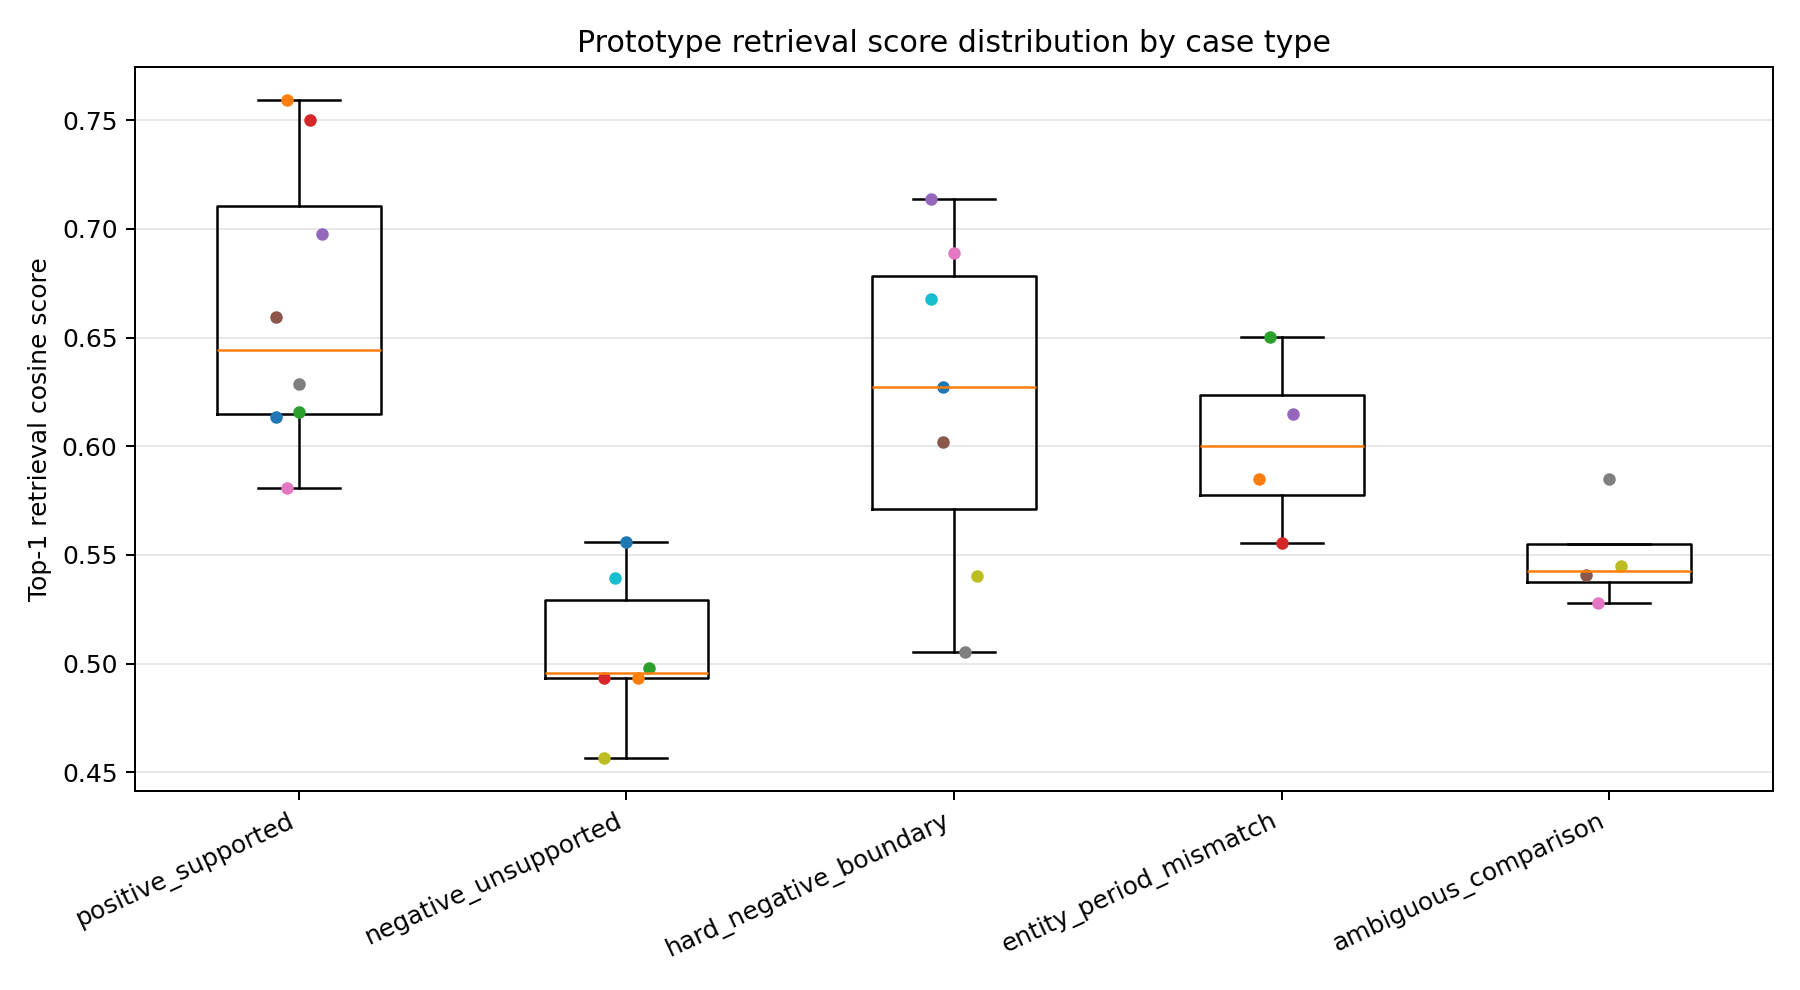

The data file committed next to this chart (first rows):
case_id, case_type, corpus_document_count, corpus_sha256, embedding_model, corpus_builder, generated_from_commit, query, rank, score, top1_minus_top2_margin, retrieved_doc_id, retrieved_doc_type, retrieved_entity, retrieved_slot, retrieved_period_label, retrieved_period_start, retrieved_period_end, retrieved_source_file, retrieved_source_path, expected_entity, expected_slot, expected_period_terms, entity_match
positive_demo2_region_type_boundary, positive_supported, 302, 1f8fd5a7b42d875d2a4f72105d1f43db0a9e0588…, bge-m3, eval/retail_retrieval_corpus.py::load_re…, 8e697d2be6bc2eef96ce5252fb6ee9fbca62c80d, What is the boundary of region_type in D…, 1, 0.6134, 0.002535, retail_ops/data/DATA_DICTIONARY.md:chunk…, field_contract_note, , , , , , retail_ops/data/DATA_DICTIONARY.md, retail_ops/data/DATA_DICTIONARY.md, , , , 
positive_demo2_region_type_boundary, positive_supported, 302, 1f8fd5a7b42d875d2a4f72105d1f43db0a9e0588…, bge-m3, eval/retail_retrieval_corpus.py::load_re…, 8e697d2be6bc2eef96ce5252fb6ee9fbca62c80d, What is the boundary of region_type in D…, 2, 0.6109, 0.002535, retail_ops/data/demo2_source_notes.md:ch…, field_contract_note, , , , , , retail_ops/data/demo2_source_notes.md, retail_ops/data/demo2_source_notes.md, , , , 
positive_demo2_region_type_boundary, positive_supported, 302, 1f8fd5a7b42d875d2a4f72105d1f43db0a9e0588…, bge-m3, eval/retail_retrieval_corpus.py::load_re…, 8e697d2be6bc2eef96ce5252fb6ee9fbca62c80d, What is the boundary of region_type in D…, 3, 0.5655, 0.002535, retail_ops/data/DATA_DICTIONARY.md:chunk…, field_contract_note, , , , , , retail_ops/data/DATA_DICTIONARY.md, retail_ops/data/DATA_DICTIONARY.md, , , , 
positive_demo2_region_type_boundary, positive_supported, 302, 1f8fd5a7b42d875d2a4f72105d1f43db0a9e0588…, bge-m3, eval/retail_retrieval_corpus.py::load_re…, 8e697d2be6bc2eef96ce5252fb6ee9fbca62c80d, What is the boundary of region_type in D…, 4, 0.5289, 0.002535, retail_ops/data/DATA_DICTIONARY.md:chunk…, field_contract_note, , , , , , retail_ops/data/DATA_DICTIONARY.md, retail_ops/data/DATA_DICTIONARY.md, , , , 
positive_demo2_region_type_boundary, positive_supported, 302, 1f8fd5a7b42d875d2a4f72105d1f43db0a9e0588…, bge-m3, eval/retail_retrieval_corpus.py::load_re…, 8e697d2be6bc2eef96ce5252fb6ee9fbca62c80d, What is the boundary of region_type in D…, 5, 0.5236, 0.002535, retail_ops/data/demo2_source_notes.md:ch…, field_contract_note, , , , , , retail_ops/data/demo2_source_notes.md, retail_ops/data/demo2_source_notes.md, , , , 
positive_demo2_activity_cost_ratio_defin…, positive_supported, 302, 1f8fd5a7b42d875d2a4f72105d1f43db0a9e0588…, bge-m3, eval/retail_retrieval_corpus.py::load_re…, 8e697d2be6bc2eef96ce5252fb6ee9fbca62c80d, How should activity_cost_ratio_pct be in…, 1, 0.7593, 0.019, retail_ops/data/DATA_DICTIONARY.md:chunk…, field_contract_note, , , , , , retail_ops/data/DATA_DICTIONARY.md, retail_ops/data/DATA_DICTIONARY.md, , , , 
positive_demo2_activity_cost_ratio_defin…, positive_supported, 302, 1f8fd5a7b42d875d2a4f72105d1f43db0a9e0588…, bge-m3, eval/retail_retrieval_corpus.py::load_re…, 8e697d2be6bc2eef96ce5252fb6ee9fbca62c80d, How should activity_cost_ratio_pct be in…, 2, 0.7403, 0.019, retail_ops/data/demo2_source_notes.md:ch…, field_contract_note, , , , , , retail_ops/data/demo2_source_notes.md, retail_ops/data/demo2_source_notes.md, , , , 
positive_demo2_activity_cost_ratio_defin…, positive_supported, 302, 1f8fd5a7b42d875d2a4f72105d1f43db0a9e0588…, bge-m3, eval/retail_retrieval_corpus.py::load_re…, 8e697d2be6bc2eef96ce5252fb6ee9fbca62c80d, How should activity_cost_ratio_pct be in…, 3, 0.7175, 0.019, retail_ops/data/DATA_DICTIONARY.md:L1079, field_contract_row, , activity_cost_ratio_pct, , , , retail_ops/data/DATA_DICTIONARY.md, retail_ops/data/DATA_DICTIONARY.md, , , , 
positive_demo2_activity_cost_ratio_defin…, positive_supported, 302, 1f8fd5a7b42d875d2a4f72105d1f43db0a9e0588…, bge-m3, eval/retail_retrieval_corpus.py::load_re…, 8e697d2be6bc2eef96ce5252fb6ee9fbca62c80d, How should activity_cost_ratio_pct be in…, 4, 0.6957, 0.019, retail_ops/data/DATA_DICTIONARY.md:chunk…, field_contract_note, , , , , , retail_ops/data/DATA_DICTIONARY.md, retail_ops/data/DATA_DICTIONARY.md, , , , 
positive_demo2_activity_cost_ratio_defin…, positive_supported, 302, 1f8fd5a7b42d875d2a4f72105d1f43db0a9e0588…, bge-m3, eval/retail_retrieval_corpus.py::load_re…, 8e697d2be6bc2eef96ce5252fb6ee9fbca62c80d, How should activity_cost_ratio_pct be in…, 5, 0.6511, 0.019, retail_ops/data/DATA_DICTIONARY.md:chunk…, field_contract_note, , , , , , retail_ops/data/DATA_DICTIONARY.md, retail_ops/data/DATA_DICTIONARY.md, , , , 
positive_store_b_visibility_entry, positive_supported, 302, 1f8fd5a7b42d875d2a4f72105d1f43db0a9e0588…, bge-m3, eval/retail_retrieval_corpus.py::load_re…, 8e697d2be6bc2eef96ce5252fb6ee9fbca62c80d, What does Store B's March 2026 visibilit…, 1, 0.6156, 0.02233, generated_demo2_retail_memory_facts.json…, generated_memory_fact, store_B, visibility_entry_profile, 2026-03, 2026-03-01, 2026-03-31, retail_ops/outputs/generated_demo2_retai…, retail_ops/outputs/demo2_cross_store_com…, store_B, visibility_entry_profile, 2026-03; March 2026, True
positive_store_b_visibility_entry, positive_supported, 302, 1f8fd5a7b42d875d2a4f72105d1f43db0a9e0588…, bge-m3, eval/retail_retrieval_corpus.py::load_re…, 8e697d2be6bc2eef96ce5252fb6ee9fbca62c80d, What does Store B's March 2026 visibilit…, 2, 0.5933, 0.02233, generated_retail_memory_facts.json:0, generated_memory_fact, store_A, visibility_entry_profile, 2026-02_to_2026-04, 2026-02-01, 2026-04-30, retail_ops/outputs/generated_retail_memo…, retail_ops/outputs/store_a_demo1_sql_out…, store_B, visibility_entry_profile, 2026-03; March 2026, False
positive_store_b_visibility_entry, positive_supported, 302, 1f8fd5a7b42d875d2a4f72105d1f43db0a9e0588…, bge-m3, eval/retail_retrieval_corpus.py::load_re…, 8e697d2be6bc2eef96ce5252fb6ee9fbca62c80d, What does Store B's March 2026 visibilit…, 3, 0.5902, 0.02233, generated_demo2_retail_memory_facts.json…, generated_memory_fact, store_F, visibility_entry_profile, 2026-03, 2026-03-01, 2026-03-31, retail_ops/outputs/generated_demo2_retai…, retail_ops/outputs/demo2_cross_store_com…, store_B, visibility_entry_profile, 2026-03; March 2026, False
positive_store_b_visibility_entry, positive_supported, 302, 1f8fd5a7b42d875d2a4f72105d1f43db0a9e0588…, bge-m3, eval/retail_retrieval_corpus.py::load_re…, 8e697d2be6bc2eef96ce5252fb6ee9fbca62c80d, What does Store B's March 2026 visibilit…, 4, 0.5842, 0.02233, generated_demo2_retail_memory_facts.json…, generated_memory_fact, store_C, visibility_entry_profile, 2026-03, 2026-03-01, 2026-03-31, retail_ops/outputs/generated_demo2_retai…, retail_ops/outputs/demo2_cross_store_com…, store_B, visibility_entry_profile, 2026-03; March 2026, False
positive_store_b_visibility_entry, positive_supported, 302, 1f8fd5a7b42d875d2a4f72105d1f43db0a9e0588…, bge-m3, eval/retail_retrieval_corpus.py::load_re…, 8e697d2be6bc2eef96ce5252fb6ee9fbca62c80d, What does Store B's March 2026 visibilit…, 5, 0.5791, 0.02233, generated_demo2_retail_memory_facts.json…, generated_memory_fact, store_E, visibility_entry_profile, 2026-03, 2026-03-01, 2026-03-31, retail_ops/outputs/generated_demo2_retai…, retail_ops/outputs/demo2_cross_store_com…, store_B, visibility_entry_profile, 2026-03; March 2026, False
positive_store_c_top_sku_note, positive_supported, 302, 1f8fd5a7b42d875d2a4f72105d1f43db0a9e0588…, bge-m3, eval/retail_retrieval_corpus.py::load_re…, 8e697d2be6bc2eef96ce5252fb6ee9fbca62c80d, What does Store C's top3_sku_transaction…, 1, 0.7503, 0.06171, retail_ops/data/DATA_DICTIONARY.md:chunk…, field_contract_note, , , , , , retail_ops/data/DATA_DICTIONARY.md, retail_ops/data/DATA_DICTIONARY.md, store_C, top3_sku_product_mix_note, 2026-03; March 2026, False
positive_store_c_top_sku_note, positive_supported, 302, 1f8fd5a7b42d875d2a4f72105d1f43db0a9e0588…, bge-m3, eval/retail_retrieval_corpus.py::load_re…, 8e697d2be6bc2eef96ce5252fb6ee9fbca62c80d, What does Store C's top3_sku_transaction…, 2, 0.6886, 0.06171, retail_ops/data/DATA_DICTIONARY.md:L263, field_contract_row, , top3_sku_amount_concentration, , , , retail_ops/data/DATA_DICTIONARY.md, retail_ops/data/DATA_DICTIONARY.md, store_C, top3_sku_product_mix_note, 2026-03; March 2026, False
positive_store_c_top_sku_note, positive_supported, 302, 1f8fd5a7b42d875d2a4f72105d1f43db0a9e0588…, bge-m3, eval/retail_retrieval_corpus.py::load_re…, 8e697d2be6bc2eef96ce5252fb6ee9fbca62c80d, What does Store C's top3_sku_transaction…, 3, 0.6256, 0.06171, retail_ops/data/DATA_DICTIONARY.md:chunk…, field_contract_note, , , , , , retail_ops/data/DATA_DICTIONARY.md, retail_ops/data/DATA_DICTIONARY.md, store_C, top3_sku_product_mix_note, 2026-03; March 2026, False
positive_store_c_top_sku_note, positive_supported, 302, 1f8fd5a7b42d875d2a4f72105d1f43db0a9e0588…, bge-m3, eval/retail_retrieval_corpus.py::load_re…, 8e697d2be6bc2eef96ce5252fb6ee9fbca62c80d, What does Store C's top3_sku_transaction…, 4, 0.6229, 0.06171, generated_demo2_retail_memory_facts.json…, generated_memory_fact, store_C, top3_sku_product_mix_note, 2026-03, 2026-03-01, 2026-03-31, retail_ops/outputs/generated_demo2_retai…, retail_ops/outputs/demo2_cross_store_com…, store_C, top3_sku_product_mix_note, 2026-03; March 2026, True
positive_store_c_top_sku_note, positive_supported, 302, 1f8fd5a7b42d875d2a4f72105d1f43db0a9e0588…, bge-m3, eval/retail_retrieval_corpus.py::load_re…, 8e697d2be6bc2eef96ce5252fb6ee9fbca62c80d, What does Store C's top3_sku_transaction…, 5, 0.6121, 0.06171, retail_ops/data/DATA_DICTIONARY.md:L210, field_contract_row, , activity_order_share_pct, , , , retail_ops/data/DATA_DICTIONARY.md, retail_ops/data/DATA_DICTIONARY.md, store_C, top3_sku_product_mix_note, 2026-03; March 2026, False
positive_store_d_activity_profile, positive_supported, 302, 1f8fd5a7b42d875d2a4f72105d1f43db0a9e0588…, bge-m3, eval/retail_retrieval_corpus.py::load_re…, 8e697d2be6bc2eef96ce5252fb6ee9fbca62c80d, What does Store D's activity_lever_profi…, 1, 0.6976, 0.04962, retail_ops/data/DATA_DICTIONARY.md:chunk…, field_contract_note, , , , , , retail_ops/data/DATA_DICTIONARY.md, retail_ops/data/DATA_DICTIONARY.md, store_D, activity_lever_profile, 2026-03; March 2026, False
positive_store_d_activity_profile, positive_supported, 302, 1f8fd5a7b42d875d2a4f72105d1f43db0a9e0588…, bge-m3, eval/retail_retrieval_corpus.py::load_re…, 8e697d2be6bc2eef96ce5252fb6ee9fbca62c80d, What does Store D's activity_lever_profi…, 2, 0.648, 0.04962, retail_ops/data/DATA_DICTIONARY.md:L320, field_contract_row, , activity_lever_profile, , , , retail_ops/data/DATA_DICTIONARY.md, retail_ops/data/DATA_DICTIONARY.md, store_D, activity_lever_profile, 2026-03; March 2026, False
positive_store_d_activity_profile, positive_supported, 302, 1f8fd5a7b42d875d2a4f72105d1f43db0a9e0588…, bge-m3, eval/retail_retrieval_corpus.py::load_re…, 8e697d2be6bc2eef96ce5252fb6ee9fbca62c80d, What does Store D's activity_lever_profi…, 3, 0.5521, 0.04962, generated_demo2_retail_memory_facts.json…, generated_memory_fact, store_D, activity_lever_profile, 2026-03, 2026-03-01, 2026-03-31, retail_ops/outputs/generated_demo2_retai…, retail_ops/outputs/demo2_cross_store_com…, store_D, activity_lever_profile, 2026-03; March 2026, True
positive_store_d_activity_profile, positive_supported, 302, 1f8fd5a7b42d875d2a4f72105d1f43db0a9e0588…, bge-m3, eval/retail_retrieval_corpus.py::load_re…, 8e697d2be6bc2eef96ce5252fb6ee9fbca62c80d, What does Store D's activity_lever_profi…, 4, 0.5453, 0.04962, generated_retail_memory_facts.json:1, generated_memory_fact, store_A, activity_lever_profile, 2026-02_to_2026-04, 2026-02-01, 2026-04-30, retail_ops/outputs/generated_retail_memo…, retail_ops/outputs/store_a_demo1_sql_out…, store_D, activity_lever_profile, 2026-03; March 2026, False
positive_store_d_activity_profile, positive_supported, 302, 1f8fd5a7b42d875d2a4f72105d1f43db0a9e0588…, bge-m3, eval/retail_retrieval_corpus.py::load_re…, 8e697d2be6bc2eef96ce5252fb6ee9fbca62c80d, What does Store D's activity_lever_profi…, 5, 0.5303, 0.04962, retail_ops/data/DATA_DICTIONARY.md:chunk…, field_contract_note, , , , , , retail_ops/data/DATA_DICTIONARY.md, retail_ops/data/DATA_DICTIONARY.md, store_D, activity_lever_profile, 2026-03; March 2026, False
positive_store_e_single_metric_guard, positive_supported, 302, 1f8fd5a7b42d875d2a4f72105d1f43db0a9e0588…, bge-m3, eval/retail_retrieval_corpus.py::load_re…, 8e697d2be6bc2eef96ce5252fb6ee9fbca62c80d, What does Store E's single_metric_attrib…, 1, 0.6595, 0.1112, retail_ops/data/DATA_DICTIONARY.md:L322, field_contract_row, , single_metric_attribution_guard, , , , retail_ops/data/DATA_DICTIONARY.md, retail_ops/data/DATA_DICTIONARY.md, store_E, single_metric_attribution_guard, 2026-03; March 2026, False
positive_store_e_single_metric_guard, positive_supported, 302, 1f8fd5a7b42d875d2a4f72105d1f43db0a9e0588…, bge-m3, eval/retail_retrieval_corpus.py::load_re…, 8e697d2be6bc2eef96ce5252fb6ee9fbca62c80d, What does Store E's single_metric_attrib…, 2, 0.5483, 0.1112, generated_demo2_retail_memory_facts.json…, generated_memory_fact, store_E, single_metric_attribution_guard, 2026-03, 2026-03-01, 2026-03-31, retail_ops/outputs/generated_demo2_retai…, retail_ops/outputs/demo2_cross_store_com…, store_E, single_metric_attribution_guard, 2026-03; March 2026, True
positive_store_e_single_metric_guard, positive_supported, 302, 1f8fd5a7b42d875d2a4f72105d1f43db0a9e0588…, bge-m3, eval/retail_retrieval_corpus.py::load_re…, 8e697d2be6bc2eef96ce5252fb6ee9fbca62c80d, What does Store E's single_metric_attrib…, 3, 0.535, 0.1112, generated_retail_memory_facts.json:3, generated_memory_fact, store_A, single_metric_attribution_guard, 2026-02_to_2026-04, 2026-02-01, 2026-04-30, retail_ops/outputs/generated_retail_memo…, retail_ops/outputs/store_a_demo1_sql_out…, store_E, single_metric_attribution_guard, 2026-03; March 2026, False
positive_store_e_single_metric_guard, positive_supported, 302, 1f8fd5a7b42d875d2a4f72105d1f43db0a9e0588…, bge-m3, eval/retail_retrieval_corpus.py::load_re…, 8e697d2be6bc2eef96ce5252fb6ee9fbca62c80d, What does Store E's single_metric_attrib…, 4, 0.4935, 0.1112, generated_demo2_retail_memory_facts.json…, generated_memory_fact, store_C, single_metric_attribution_guard, 2026-03, 2026-03-01, 2026-03-31, retail_ops/outputs/generated_demo2_retai…, retail_ops/outputs/demo2_cross_store_com…, store_E, single_metric_attribution_guard, 2026-03; March 2026, False
positive_store_e_single_metric_guard, positive_supported, 302, 1f8fd5a7b42d875d2a4f72105d1f43db0a9e0588…, bge-m3, eval/retail_retrieval_corpus.py::load_re…, 8e697d2be6bc2eef96ce5252fb6ee9fbca62c80d, What does Store E's single_metric_attrib…, 5, 0.4867, 0.1112, retail_ops/data/DATA_DICTIONARY.md:chunk…, field_contract_note, , , , , , retail_ops/data/DATA_DICTIONARY.md, retail_ops/data/DATA_DICTIONARY.md, store_E, single_metric_attribution_guard, 2026-03; March 2026, False
positive_store_f_transaction_profile, positive_supported, 302, 1f8fd5a7b42d875d2a4f72105d1f43db0a9e0588…, bge-m3, eval/retail_retrieval_corpus.py::load_re…, 8e697d2be6bc2eef96ce5252fb6ee9fbca62c80d, What were Store F's March 2026 transacti…, 1, 0.5809, 0.01219, generated_demo2_retail_memory_facts.json…, generated_memory_fact, store_F, transaction_conversion_profile, 2026-03, 2026-03-01, 2026-03-31, retail_ops/outputs/generated_demo2_retai…, retail_ops/outputs/demo2_cross_store_com…, store_F, transaction_conversion_profile, 2026-03; March 2026, True
positive_store_f_transaction_profile, positive_supported, 302, 1f8fd5a7b42d875d2a4f72105d1f43db0a9e0588…, bge-m3, eval/retail_retrieval_corpus.py::load_re…, 8e697d2be6bc2eef96ce5252fb6ee9fbca62c80d, What were Store F's March 2026 transacti…, 2, 0.5687, 0.01219, generated_retail_memory_facts.json:2, generated_memory_fact, store_A, transaction_conversion_profile, 2026-02_to_2026-04, 2026-02-01, 2026-04-30, retail_ops/outputs/generated_retail_memo…, retail_ops/outputs/store_a_demo1_sql_out…, store_F, transaction_conversion_profile, 2026-03; March 2026, False
positive_store_f_transaction_profile, positive_supported, 302, 1f8fd5a7b42d875d2a4f72105d1f43db0a9e0588…, bge-m3, eval/retail_retrieval_corpus.py::load_re…, 8e697d2be6bc2eef96ce5252fb6ee9fbca62c80d, What were Store F's March 2026 transacti…, 3, 0.5513, 0.01219, generated_demo2_retail_memory_facts.json…, generated_memory_fact, store_E, transaction_conversion_profile, 2026-03, 2026-03-01, 2026-03-31, retail_ops/outputs/generated_demo2_retai…, retail_ops/outputs/demo2_cross_store_com…, store_F, transaction_conversion_profile, 2026-03; March 2026, False
positive_store_f_transaction_profile, positive_supported, 302, 1f8fd5a7b42d875d2a4f72105d1f43db0a9e0588…, bge-m3, eval/retail_retrieval_corpus.py::load_re…, 8e697d2be6bc2eef96ce5252fb6ee9fbca62c80d, What were Store F's March 2026 transacti…, 4, 0.5481, 0.01219, generated_demo2_retail_memory_facts.json…, generated_memory_fact, store_D, transaction_conversion_profile, 2026-03, 2026-03-01, 2026-03-31, retail_ops/outputs/generated_demo2_retai…, retail_ops/outputs/demo2_cross_store_com…, store_F, transaction_conversion_profile, 2026-03; March 2026, False
positive_store_f_transaction_profile, positive_supported, 302, 1f8fd5a7b42d875d2a4f72105d1f43db0a9e0588…, bge-m3, eval/retail_retrieval_corpus.py::load_re…, 8e697d2be6bc2eef96ce5252fb6ee9fbca62c80d, What were Store F's March 2026 transacti…, 5, 0.5469, 0.01219, generated_demo2_retail_memory_facts.json…, generated_memory_fact, store_C, transaction_conversion_profile, 2026-03, 2026-03-01, 2026-03-31, retail_ops/outputs/generated_demo2_retai…, retail_ops/outputs/demo2_cross_store_com…, store_F, transaction_conversion_profile, 2026-03; March 2026, False
positive_store_a_april_order_conversion, positive_supported, 302, 1f8fd5a7b42d875d2a4f72105d1f43db0a9e0588…, bge-m3, eval/retail_retrieval_corpus.py::load_re…, 8e697d2be6bc2eef96ce5252fb6ee9fbca62c80d, What was Store A's order conversion rate…, 1, 0.6288, 0.0202, generated_retail_memory_facts.json:2, generated_memory_fact, store_A, transaction_conversion_profile, 2026-02_to_2026-04, 2026-02-01, 2026-04-30, retail_ops/outputs/generated_retail_memo…, retail_ops/outputs/store_a_demo1_sql_out…, store_A, , 2026-04; April 2026, True
positive_store_a_april_order_conversion, positive_supported, 302, 1f8fd5a7b42d875d2a4f72105d1f43db0a9e0588…, bge-m3, eval/retail_retrieval_corpus.py::load_re…, 8e697d2be6bc2eef96ce5252fb6ee9fbca62c80d, What was Store A's order conversion rate…, 2, 0.6086, 0.0202, generated_retail_memory_facts.json:3, generated_memory_fact, store_A, single_metric_attribution_guard, 2026-02_to_2026-04, 2026-02-01, 2026-04-30, retail_ops/outputs/generated_retail_memo…, retail_ops/outputs/store_a_demo1_sql_out…, store_A, , 2026-04; April 2026, True
positive_store_a_april_order_conversion, positive_supported, 302, 1f8fd5a7b42d875d2a4f72105d1f43db0a9e0588…, bge-m3, eval/retail_retrieval_corpus.py::load_re…, 8e697d2be6bc2eef96ce5252fb6ee9fbca62c80d, What was Store A's order conversion rate…, 3, 0.5825, 0.0202, generated_demo2_retail_memory_facts.json…, generated_memory_fact, store_E, transaction_conversion_profile, 2026-03, 2026-03-01, 2026-03-31, retail_ops/outputs/generated_demo2_retai…, retail_ops/outputs/demo2_cross_store_com…, store_A, , 2026-04; April 2026, False
positive_store_a_april_order_conversion, positive_supported, 302, 1f8fd5a7b42d875d2a4f72105d1f43db0a9e0588…, bge-m3, eval/retail_retrieval_corpus.py::load_re…, 8e697d2be6bc2eef96ce5252fb6ee9fbca62c80d, What was Store A's order conversion rate…, 4, 0.5793, 0.0202, generated_demo2_retail_memory_facts.json…, generated_memory_fact, store_D, transaction_conversion_profile, 2026-03, 2026-03-01, 2026-03-31, retail_ops/outputs/generated_demo2_retai…, retail_ops/outputs/demo2_cross_store_com…, store_A, , 2026-04; April 2026, False
positive_store_a_april_order_conversion, positive_supported, 302, 1f8fd5a7b42d875d2a4f72105d1f43db0a9e0588…, bge-m3, eval/retail_retrieval_corpus.py::load_re…, 8e697d2be6bc2eef96ce5252fb6ee9fbca62c80d, What was Store A's order conversion rate…, 5, 0.5744, 0.0202, generated_retail_memory_facts.json:0, generated_memory_fact, store_A, visibility_entry_profile, 2026-02_to_2026-04, 2026-02-01, 2026-04-30, retail_ops/outputs/generated_retail_memo…, retail_ops/outputs/store_a_demo1_sql_out…, store_A, , 2026-04; April 2026, True
negative_customer_lifetime_value, negative_unsupported, 302, 1f8fd5a7b42d875d2a4f72105d1f43db0a9e0588…, bge-m3, eval/retail_retrieval_corpus.py::load_re…, 8e697d2be6bc2eef96ce5252fb6ee9fbca62c80d, Which store has the highest customer lif…, 1, 0.4566, 0.003481, retail_ops/data/DATA_DICTIONARY.md:chunk…, field_contract_note, , , , , , retail_ops/data/DATA_DICTIONARY.md, retail_ops/data/DATA_DICTIONARY.md, , , , 
negative_customer_lifetime_value, negative_unsupported, 302, 1f8fd5a7b42d875d2a4f72105d1f43db0a9e0588…, bge-m3, eval/retail_retrieval_corpus.py::load_re…, 8e697d2be6bc2eef96ce5252fb6ee9fbca62c80d, Which store has the highest customer lif…, 2, 0.4531, 0.003481, generated_demo2_retail_memory_facts.json…, generated_memory_fact, store_C, visibility_entry_profile, 2026-03, 2026-03-01, 2026-03-31, retail_ops/outputs/generated_demo2_retai…, retail_ops/outputs/demo2_cross_store_com…, , , , 
negative_customer_lifetime_value, negative_unsupported, 302, 1f8fd5a7b42d875d2a4f72105d1f43db0a9e0588…, bge-m3, eval/retail_retrieval_corpus.py::load_re…, 8e697d2be6bc2eef96ce5252fb6ee9fbca62c80d, Which store has the highest customer lif…, 3, 0.4457, 0.003481, generated_demo2_retail_memory_facts.json…, generated_memory_fact, store_B, visibility_entry_profile, 2026-03, 2026-03-01, 2026-03-31, retail_ops/outputs/generated_demo2_retai…, retail_ops/outputs/demo2_cross_store_com…, , , , 
negative_customer_lifetime_value, negative_unsupported, 302, 1f8fd5a7b42d875d2a4f72105d1f43db0a9e0588…, bge-m3, eval/retail_retrieval_corpus.py::load_re…, 8e697d2be6bc2eef96ce5252fb6ee9fbca62c80d, Which store has the highest customer lif…, 4, 0.4441, 0.003481, generated_demo2_retail_memory_facts.json…, generated_memory_fact, store_E, visibility_entry_profile, 2026-03, 2026-03-01, 2026-03-31, retail_ops/outputs/generated_demo2_retai…, retail_ops/outputs/demo2_cross_store_com…, , , , 
negative_customer_lifetime_value, negative_unsupported, 302, 1f8fd5a7b42d875d2a4f72105d1f43db0a9e0588…, bge-m3, eval/retail_retrieval_corpus.py::load_re…, 8e697d2be6bc2eef96ce5252fb6ee9fbca62c80d, Which store has the highest customer lif…, 5, 0.4425, 0.003481, generated_demo2_retail_memory_facts.json…, generated_memory_fact, store_F, visibility_entry_profile, 2026-03, 2026-03-01, 2026-03-31, retail_ops/outputs/generated_demo2_retai…, retail_ops/outputs/demo2_cross_store_com…, , , , 
negative_repeat_purchase_rate, negative_unsupported, 302, 1f8fd5a7b42d875d2a4f72105d1f43db0a9e0588…, bge-m3, eval/retail_retrieval_corpus.py::load_re…, 8e697d2be6bc2eef96ce5252fb6ee9fbca62c80d, Which Demo 2 store has the strongest rep…, 1, 0.5394, 0.02616, retail_ops/data/demo2_source_notes.md:ch…, field_contract_note, , , , , , retail_ops/data/demo2_source_notes.md, retail_ops/data/demo2_source_notes.md, , , , 
negative_repeat_purchase_rate, negative_unsupported, 302, 1f8fd5a7b42d875d2a4f72105d1f43db0a9e0588…, bge-m3, eval/retail_retrieval_corpus.py::load_re…, 8e697d2be6bc2eef96ce5252fb6ee9fbca62c80d, Which Demo 2 store has the strongest rep…, 2, 0.5132, 0.02616, retail_ops/data/DATA_DICTIONARY.md:chunk…, field_contract_note, , , , , , retail_ops/data/DATA_DICTIONARY.md, retail_ops/data/DATA_DICTIONARY.md, , , , 
negative_repeat_purchase_rate, negative_unsupported, 302, 1f8fd5a7b42d875d2a4f72105d1f43db0a9e0588…, bge-m3, eval/retail_retrieval_corpus.py::load_re…, 8e697d2be6bc2eef96ce5252fb6ee9fbca62c80d, Which Demo 2 store has the strongest rep…, 3, 0.5116, 0.02616, retail_ops/data/DATA_DICTIONARY.md:chunk…, field_contract_note, , , , , , retail_ops/data/DATA_DICTIONARY.md, retail_ops/data/DATA_DICTIONARY.md, , , , 
negative_repeat_purchase_rate, negative_unsupported, 302, 1f8fd5a7b42d875d2a4f72105d1f43db0a9e0588…, bge-m3, eval/retail_retrieval_corpus.py::load_re…, 8e697d2be6bc2eef96ce5252fb6ee9fbca62c80d, Which Demo 2 store has the strongest rep…, 4, 0.5098, 0.02616, generated_demo2_retail_memory_facts.json…, generated_memory_fact, store_B, single_metric_attribution_guard, 2026-03, 2026-03-01, 2026-03-31, retail_ops/outputs/generated_demo2_retai…, retail_ops/outputs/demo2_cross_store_com…, , , , 
negative_repeat_purchase_rate, negative_unsupported, 302, 1f8fd5a7b42d875d2a4f72105d1f43db0a9e0588…, bge-m3, eval/retail_retrieval_corpus.py::load_re…, 8e697d2be6bc2eef96ce5252fb6ee9fbca62c80d, Which Demo 2 store has the strongest rep…, 5, 0.5083, 0.02616, generated_demo2_retail_memory_facts.json…, generated_memory_fact, store_F, single_metric_attribution_guard, 2026-03, 2026-03-01, 2026-03-31, retail_ops/outputs/generated_demo2_retai…, retail_ops/outputs/demo2_cross_store_com…, , , , 
negative_competitor_density, negative_unsupported, 302, 1f8fd5a7b42d875d2a4f72105d1f43db0a9e0588…, bge-m3, eval/retail_retrieval_corpus.py::load_re…, 8e697d2be6bc2eef96ce5252fb6ee9fbca62c80d, What was the competitor density around S…, 1, 0.5561, 0.01356, generated_demo2_retail_memory_facts.json…, generated_memory_fact, store_C, single_metric_attribution_guard, 2026-03, 2026-03-01, 2026-03-31, retail_ops/outputs/generated_demo2_retai…, retail_ops/outputs/demo2_cross_store_com…, , , , 
negative_competitor_density, negative_unsupported, 302, 1f8fd5a7b42d875d2a4f72105d1f43db0a9e0588…, bge-m3, eval/retail_retrieval_corpus.py::load_re…, 8e697d2be6bc2eef96ce5252fb6ee9fbca62c80d, What was the competitor density around S…, 2, 0.5426, 0.01356, generated_demo2_retail_memory_facts.json…, generated_memory_fact, store_C, visibility_entry_profile, 2026-03, 2026-03-01, 2026-03-31, retail_ops/outputs/generated_demo2_retai…, retail_ops/outputs/demo2_cross_store_com…, , , , 
negative_competitor_density, negative_unsupported, 302, 1f8fd5a7b42d875d2a4f72105d1f43db0a9e0588…, bge-m3, eval/retail_retrieval_corpus.py::load_re…, 8e697d2be6bc2eef96ce5252fb6ee9fbca62c80d, What was the competitor density around S…, 3, 0.5236, 0.01356, generated_demo2_retail_memory_facts.json…, generated_memory_fact, store_E, single_metric_attribution_guard, 2026-03, 2026-03-01, 2026-03-31, retail_ops/outputs/generated_demo2_retai…, retail_ops/outputs/demo2_cross_store_com…, , , , 
negative_competitor_density, negative_unsupported, 302, 1f8fd5a7b42d875d2a4f72105d1f43db0a9e0588…, bge-m3, eval/retail_retrieval_corpus.py::load_re…, 8e697d2be6bc2eef96ce5252fb6ee9fbca62c80d, What was the competitor density around S…, 4, 0.5183, 0.01356, generated_demo2_retail_memory_facts.json…, generated_memory_fact, store_B, single_metric_attribution_guard, 2026-03, 2026-03-01, 2026-03-31, retail_ops/outputs/generated_demo2_retai…, retail_ops/outputs/demo2_cross_store_com…, , , , 
negative_competitor_density, negative_unsupported, 302, 1f8fd5a7b42d875d2a4f72105d1f43db0a9e0588…, bge-m3, eval/retail_retrieval_corpus.py::load_re…, 8e697d2be6bc2eef96ce5252fb6ee9fbca62c80d, What was the competitor density around S…, 5, 0.5169, 0.01356, generated_demo2_retail_memory_facts.json…, generated_memory_fact, store_F, single_metric_attribution_guard, 2026-03, 2026-03-01, 2026-03-31, retail_ops/outputs/generated_demo2_retai…, retail_ops/outputs/demo2_cross_store_com…, , , , 
negative_next_week_subsidy, negative_unsupported, 302, 1f8fd5a7b42d875d2a4f72105d1f43db0a9e0588…, bge-m3, eval/retail_retrieval_corpus.py::load_re…, 8e697d2be6bc2eef96ce5252fb6ee9fbca62c80d, Which store should receive the largest s…, 1, 0.4932, 0.00187, generated_demo2_retail_memory_facts.json…, generated_memory_fact, store_D, activity_lever_profile, 2026-03, 2026-03-01, 2026-03-31, retail_ops/outputs/generated_demo2_retai…, retail_ops/outputs/demo2_cross_store_com…, , , , 
negative_next_week_subsidy, negative_unsupported, 302, 1f8fd5a7b42d875d2a4f72105d1f43db0a9e0588…, bge-m3, eval/retail_retrieval_corpus.py::load_re…, 8e697d2be6bc2eef96ce5252fb6ee9fbca62c80d, Which store should receive the largest s…, 2, 0.4913, 0.00187, generated_demo2_retail_memory_facts.json…, generated_memory_fact, store_B, activity_lever_profile, 2026-03, 2026-03-01, 2026-03-31, retail_ops/outputs/generated_demo2_retai…, retail_ops/outputs/demo2_cross_store_com…, , , , 
negative_next_week_subsidy, negative_unsupported, 302, 1f8fd5a7b42d875d2a4f72105d1f43db0a9e0588…, bge-m3, eval/retail_retrieval_corpus.py::load_re…, 8e697d2be6bc2eef96ce5252fb6ee9fbca62c80d, Which store should receive the largest s…, 3, 0.4906, 0.00187, generated_demo2_retail_memory_facts.json…, generated_memory_fact, store_F, activity_lever_profile, 2026-03, 2026-03-01, 2026-03-31, retail_ops/outputs/generated_demo2_retai…, retail_ops/outputs/demo2_cross_store_com…, , , , 
negative_next_week_subsidy, negative_unsupported, 302, 1f8fd5a7b42d875d2a4f72105d1f43db0a9e0588…, bge-m3, eval/retail_retrieval_corpus.py::load_re…, 8e697d2be6bc2eef96ce5252fb6ee9fbca62c80d, Which store should receive the largest s…, 4, 0.4896, 0.00187, generated_demo2_retail_memory_facts.json…, generated_memory_fact, store_C, activity_lever_profile, 2026-03, 2026-03-01, 2026-03-31, retail_ops/outputs/generated_demo2_retai…, retail_ops/outputs/demo2_cross_store_com…, , , , 
negative_next_week_subsidy, negative_unsupported, 302, 1f8fd5a7b42d875d2a4f72105d1f43db0a9e0588…, bge-m3, eval/retail_retrieval_corpus.py::load_re…, 8e697d2be6bc2eef96ce5252fb6ee9fbca62c80d, Which store should receive the largest s…, 5, 0.4878, 0.00187, generated_retail_memory_facts.json:1, generated_memory_fact, store_A, activity_lever_profile, 2026-02_to_2026-04, 2026-02-01, 2026-04-30, retail_ops/outputs/generated_retail_memo…, retail_ops/outputs/store_a_demo1_sql_out…, , , , 
... 85 more rows
